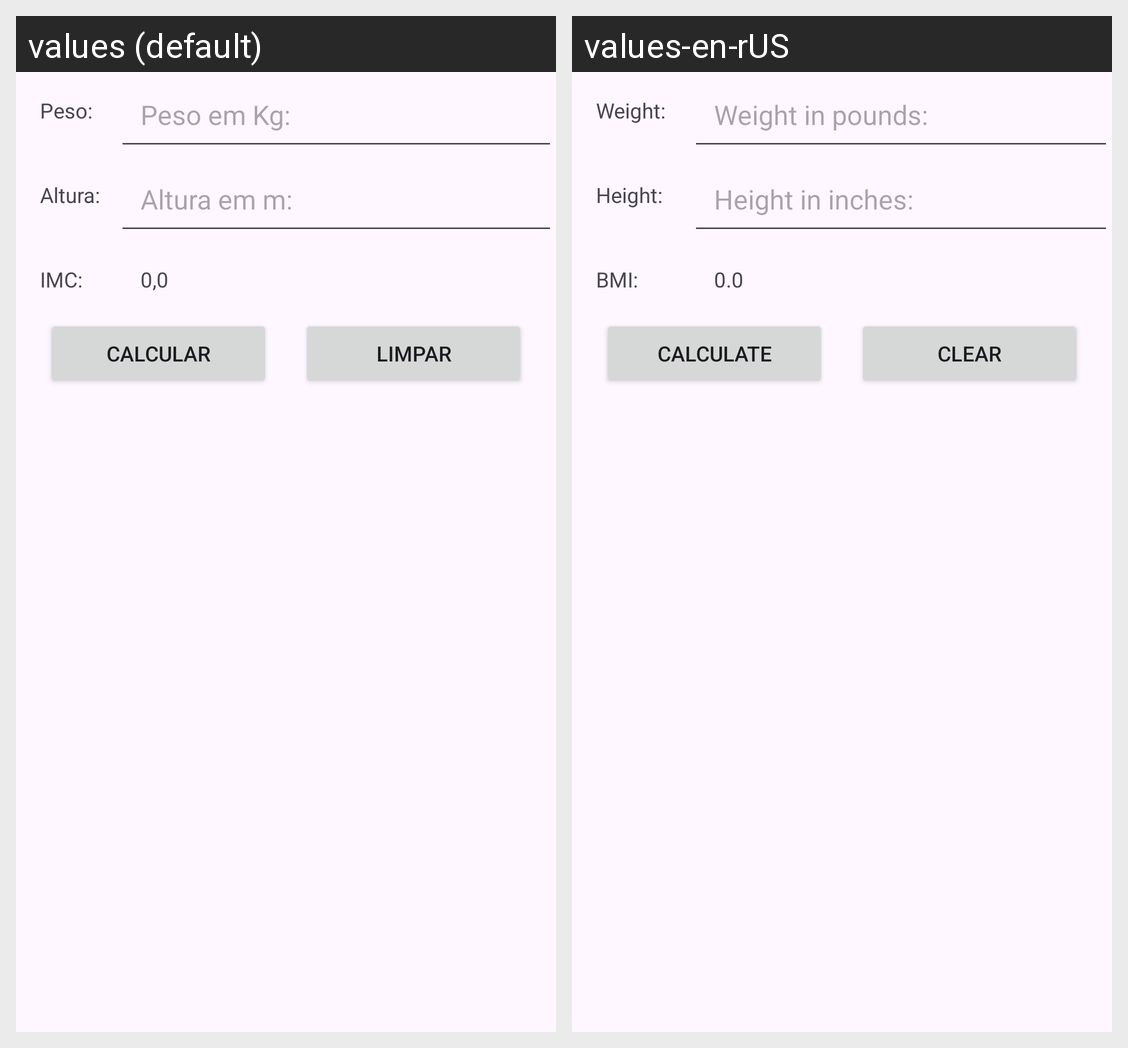

The same Android screen rendered under two of its app's locales, left to right. List the strings drawn on it with the default value and each locale's translation.
Android screen res/layout/activity_main.xml rendered under 2 locales, left to right: values (default), values-en-rUS. Device: Nexus 5 (rendered at 1080×1920; each locale shown at half size, 540×960, under a caption strip naming it); theme Theme.CalculcaIMCUltimo.
Strings drawn on this screen, with the default value and each locale's value (text and hints the layout hard-codes, and strings that could not be matched under every locale, appear in the picture but are not listed):

peso
  values: Peso:
  values-en-rUS: Weight:

peso_em_kg
  values: Peso em Kg:
  values-en-rUS: Weight in pounds:

altura
  values: Altura:
  values-en-rUS: Height:

altura_em_m
  values: Altura em m:
  values-en-rUS: Height in inches:

imc
  values: IMC:
  values-en-rUS: BMI:

zeros
  values: 0,0
  values-en-rUS: 0.0

calcular
  values: Calcular
  values-en-rUS: Calculate

limpar
  values: Limpar
  values-en-rUS: Clear
